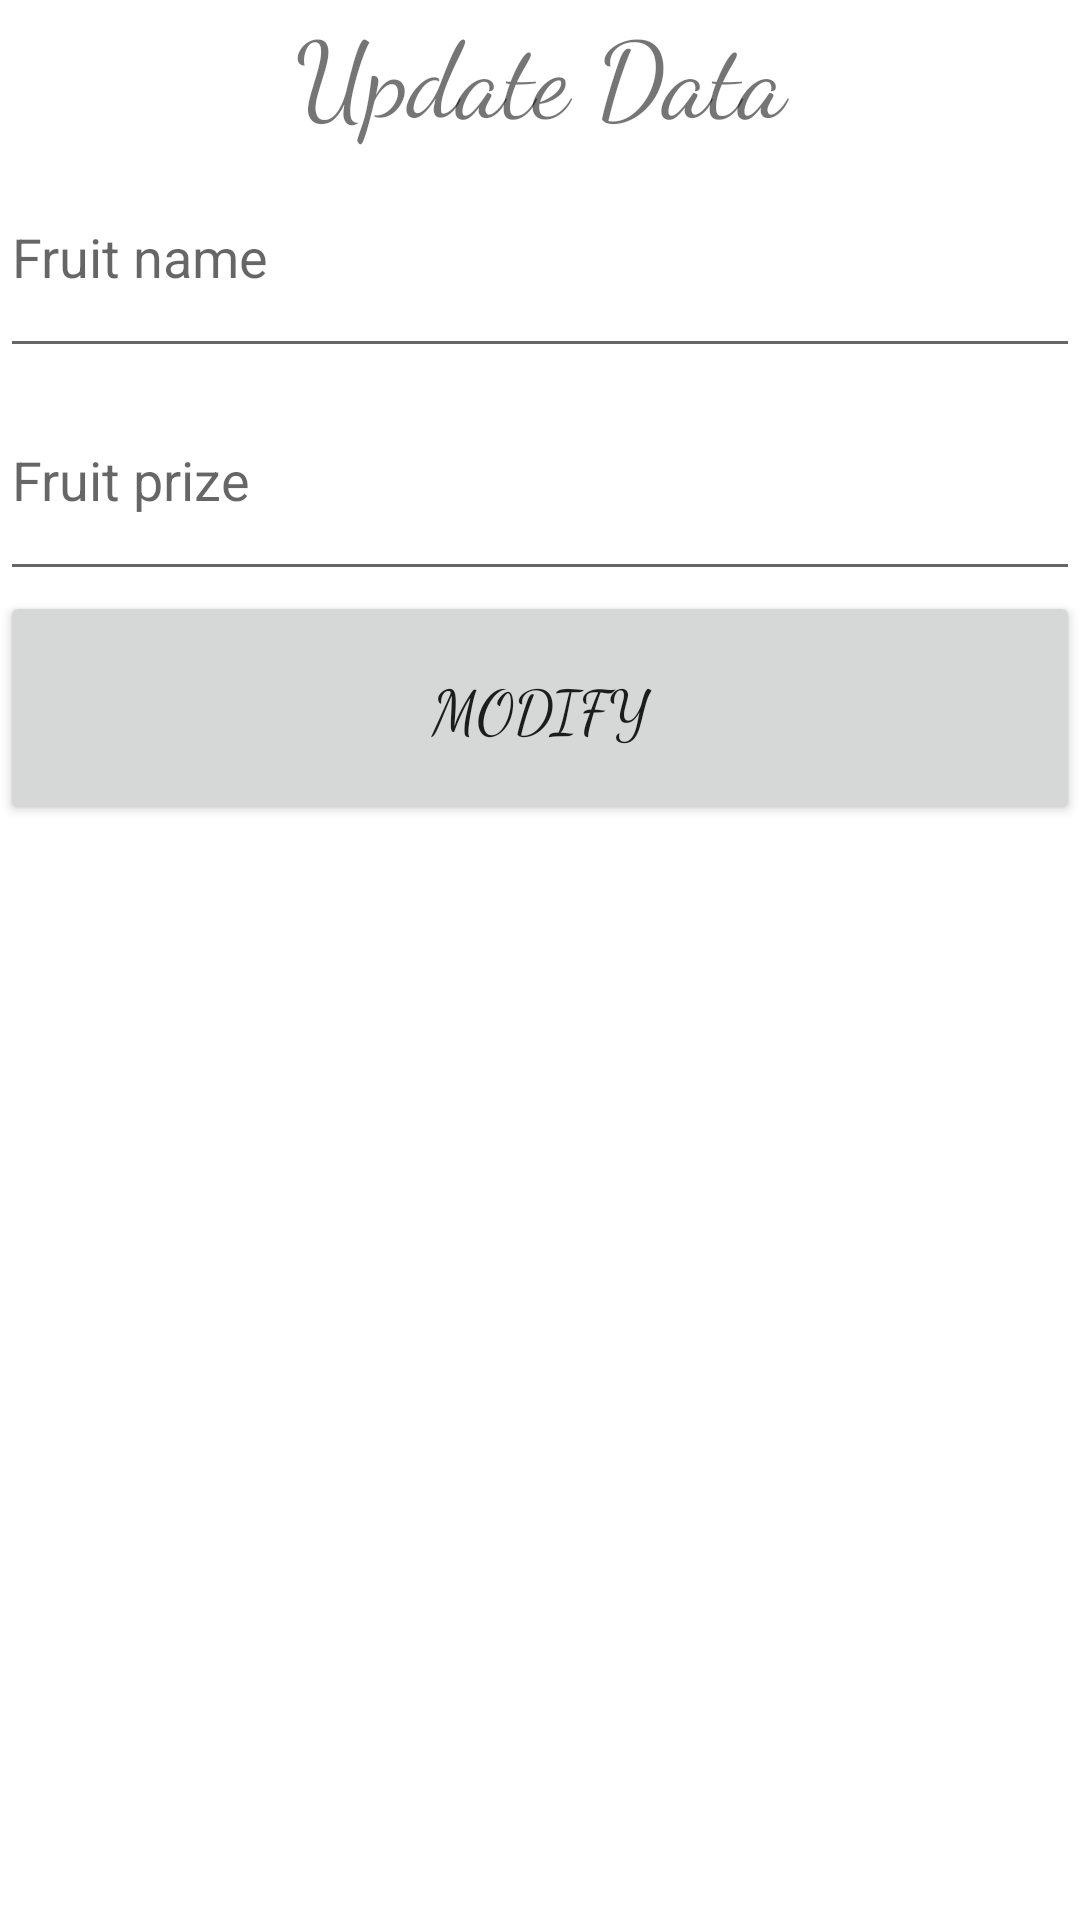

Write the Android layout XML for this screen, with the resource values it uses.
<!-- AndroidManifest.xml: application theme Theme.CRUDOperationsSQLite -->
<!-- res/layout/activity_update.xml -->
<?xml version="1.0" encoding="utf-8"?>
<LinearLayout xmlns:android="http://schemas.android.com/apk/res/android"
    xmlns:tools="http://schemas.android.com/tools"
    android:layout_width="match_parent"
    android:layout_height="match_parent"
    android:layout_margin="20dp"
    android:orientation="vertical"
    tools:context=".UpdateActivity">

    <TextView
        android:layout_width="match_parent"
        android:layout_height="wrap_content"
        android:fontFamily="cursive"
        android:gravity="center"
        android:text="Update Data"
        android:textSize="35sp"></TextView>

    <EditText
        android:id="@+id/etUpdFruitName"
        android:layout_width="match_parent"
        android:layout_height="wrap_content"
        android:hint="Fruit name"
        android:paddingVertical="25dp"></EditText>

    <EditText
        android:id="@+id/etUpdFruitPrize"
        android:layout_width="match_parent"
        android:layout_height="wrap_content"
        android:hint="Fruit prize"
        android:paddingVertical="25dp"></EditText>

    <Button
        android:id="@+id/btnUpdateData"
        android:layout_width="match_parent"
        android:layout_height="wrap_content"
        android:fontFamily="cursive"
        android:paddingVertical="25dp"
        android:text="Modify"
        android:textSize="20sp"></Button>

</LinearLayout>
<!-- resources referenced by this layout -->
<resources>
  <style name="Theme.CRUDOperationsSQLite" parent="Theme.MaterialComponents.DayNight.DarkActionBar">
          
          <item name="colorPrimary">@color/purple_500</item>
          <item name="colorPrimaryVariant">@color/purple_700</item>
          <item name="colorOnPrimary">@color/white</item>
          
          <item name="colorSecondary">@color/teal_200</item>
          <item name="colorSecondaryVariant">@color/teal_700</item>
          <item name="colorOnSecondary">@color/black</item>
          
          <item name="android:statusBarColor" tools:targetApi="l">?attr/colorPrimaryVariant</item>
          
      </style>
  <!-- not gathered from this repository: default colours our renderer supplied (Android Studio template values) -->
  <color name="purple_500">#FF6200EE</color>
  <color name="purple_700">#FF3700B3</color>
  <color name="teal_200">#FF03DAC5</color>
  <color name="teal_700">#FF018786</color>
  <color name="black">#FF000000</color>
  <color name="white">#FFFFFFFF</color>
</resources>
